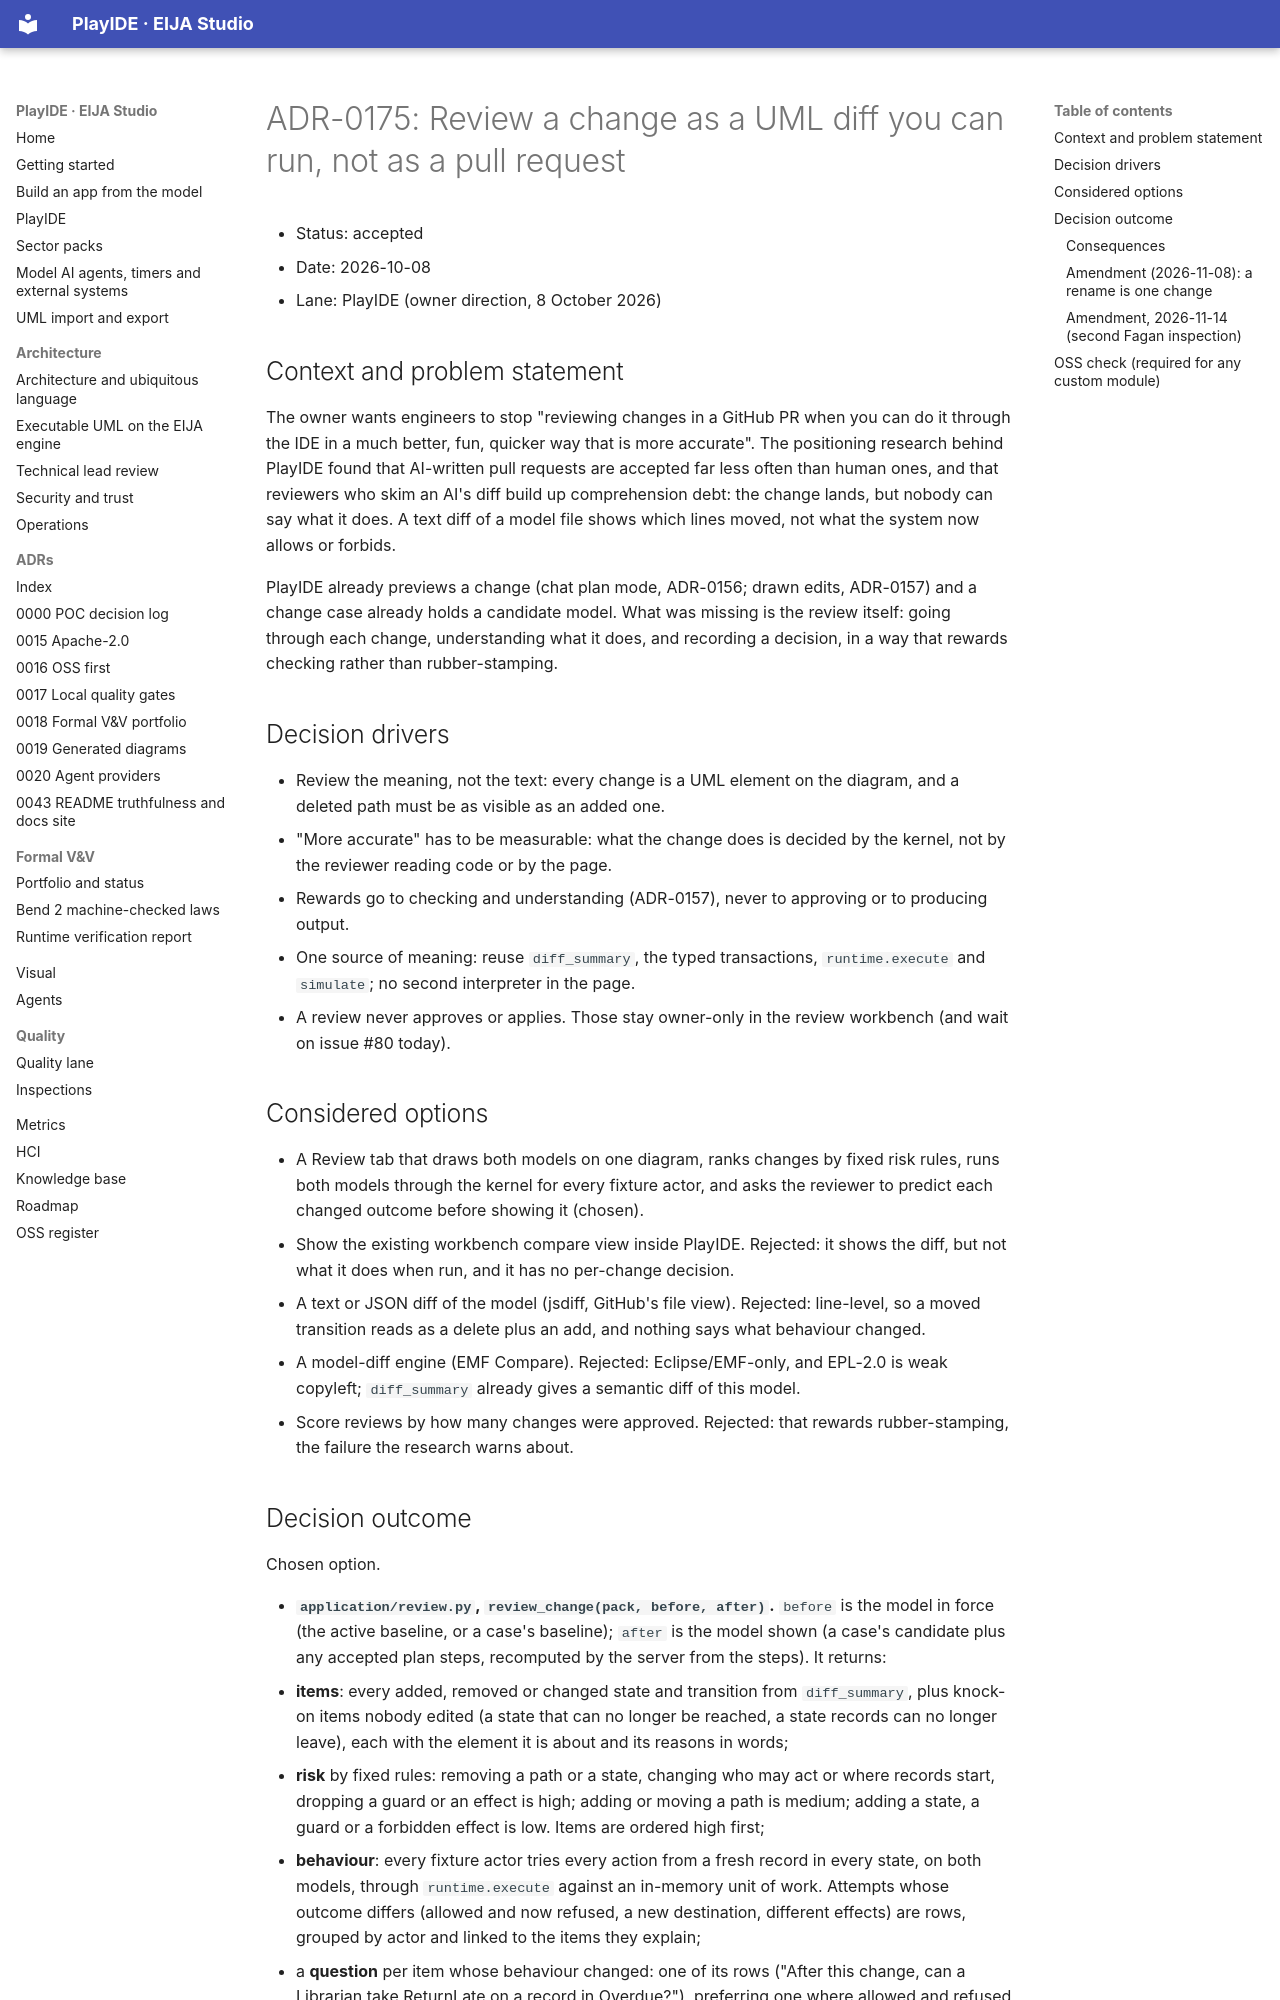

repository: 45ck/eija-studio · page: adr/0175-review-a-change-as-a-uml-diff-you-can-run/index.html · generator: mkdocs

# ADR-0175: Review a change as a UML diff you can run, not as a pull request

* Status: accepted
* Date: 2026-10-08
* Lane: PlayIDE (owner direction, 8 October 2026)

## Context and problem statement

The owner wants engineers to stop "reviewing changes in a GitHub PR when you can do it through the IDE in a much better, fun, quicker way that is more accurate". The positioning research behind PlayIDE found that AI-written pull requests are accepted far less often than human ones, and that reviewers who skim an AI's diff build up comprehension debt: the change lands, but nobody can say what it does. A text diff of a model file shows which lines moved, not what the system now allows or forbids.

PlayIDE already previews a change (chat plan mode, ADR-0156; drawn edits, ADR-0157) and a change case already holds a candidate model. What was missing is the review itself: going through each change, understanding what it does, and recording a decision, in a way that rewards checking rather than rubber-stamping.

## Decision drivers

* Review the meaning, not the text: every change is a UML element on the diagram, and a deleted path must be as visible as an added one.
* "More accurate" has to be measurable: what the change does is decided by the kernel, not by the reviewer reading code or by the page.
* Rewards go to checking and understanding (ADR-0157), never to approving or to producing output.
* One source of meaning: reuse `diff_summary`, the typed transactions, `runtime.execute` and `simulate`; no second interpreter in the page.
* A review never approves or applies. Those stay owner-only in the review workbench (and wait on issue #80 today).

## Considered options

* A Review tab that draws both models on one diagram, ranks changes by fixed risk rules, runs both models through the kernel for every fixture actor, and asks the reviewer to predict each changed outcome before showing it (chosen).
* Show the existing workbench compare view inside PlayIDE. Rejected: it shows the diff, but not what it does when run, and it has no per-change decision.
* A text or JSON diff of the model (jsdiff, GitHub's file view). Rejected: line-level, so a moved transition reads as a delete plus an add, and nothing says what behaviour changed.
* A model-diff engine (EMF Compare). Rejected: Eclipse/EMF-only, and EPL-2.0 is weak copyleft; `diff_summary` already gives a semantic diff of this model.
* Score reviews by how many changes were approved. Rejected: that rewards rubber-stamping, the failure the research warns about.
